Run: headless pygame with SDL's dummy video driver; simulated clock (each Clock.tick advances the game by its frame time, no real sleeping); random seed 0; keys injected as events and as key.get_pressed() state; mouse plan: one left click at the window centre at the start of phase 2, then a move to the lower-right quarter at the start of phase 3.
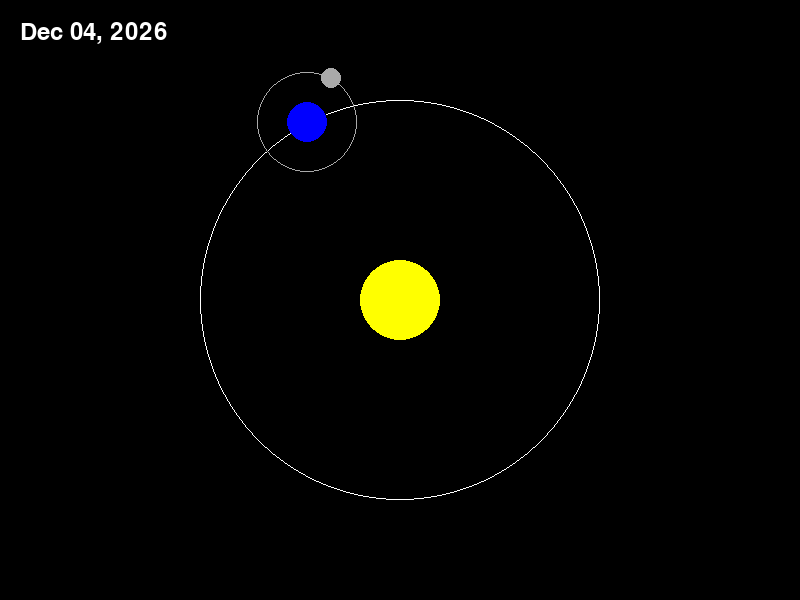
Frame 1 of 4 · flips 1–60 · no input
Frame 2 of 4 · flips 61–180 · clicked the window centre · tapped SPACE, RETURN · held RIGHT (→), D · screen unchanged from frame 1, image omitted
Frame 3 of 4 · flips 181–300 · moved the mouse to the lower-right quarter · held DOWN (↓), S · screen unchanged from frame 2, image omitted
Frame 4 of 4 · flips 301–420 · held LEFT (←), A, UP (↑), W · screen unchanged from frame 3, image omitted

The pygame program that drew these frames:

import pygame
import sys
import math
from datetime import datetime, timedelta

# Initialize Pygame
pygame.init()

# Screen dimensions
width, height = 800, 600
screen = pygame.display.set_mode((width, height))
pygame.display.set_caption("Interactive Solar System")

# Colors
BLACK = (0, 0, 0)
WHITE = (255, 255, 255)
YELLOW = (255, 255, 0)
BLUE = (0, 0, 255)
GRAY = (169, 169, 169)

# Date settings
start_date = datetime(2020, 1, 1)
current_date = datetime.now()
years_passed = current_date.year - start_date.year
days_in_year = (current_date - datetime(current_date.year, 1, 1)).days

# Orbital parameters
sun_pos = (width // 2, height // 2)
sun_radius = 40

earth_orbit_radius = 200
earth_radius = 20

moon_orbit_radius = 50
moon_radius = 10

# Interaction variables
dragging = False
prev_angle = 0

def calculate_earth_position(years, days):
    angle = 2 * math.pi * days / 365 - math.pi/2  # Changed sign and initial angle
    x = sun_pos[0] + earth_orbit_radius * math.cos(angle)
    y = sun_pos[1] + earth_orbit_radius * math.sin(angle)  # Changed to addition
    return (x, y)

def calculate_moon_position(years, days):
    earth_pos = calculate_earth_position(years, days)
    moon_angle = 2 * math.pi * (days % (365 / 12)) / (365 / 12) - math.pi/2  # Changed sign and initial angle
    moon_x = earth_pos[0] + moon_orbit_radius * math.cos(moon_angle)
    moon_y = earth_pos[1] + moon_orbit_radius * math.sin(moon_angle)  # Changed to addition
    return (moon_x, moon_y)

def calculate_angle_from_position(pos):
    dx = pos[0] - sun_pos[0]
    dy = pos[1] - sun_pos[1]  # Changed to match new coordinate system
    angle = math.atan2(dy, dx)
    return angle

def update_date(years, days):
    return start_date.replace(year=start_date.year + years) + timedelta(days=int(days))

# Main loop
running = True
while running:
    for event in pygame.event.get():
        if event.type == pygame.QUIT:
            running = False
        elif event.type == pygame.MOUSEBUTTONDOWN:
            mouse_pos = pygame.mouse.get_pos()
            earth_pos = calculate_earth_position(years_passed, days_in_year)
            if math.hypot(mouse_pos[0] - earth_pos[0], mouse_pos[1] - earth_pos[1]) < earth_radius:
                dragging = True
                prev_angle = calculate_angle_from_position(mouse_pos)
        elif event.type == pygame.MOUSEBUTTONUP:
            dragging = False
        elif event.type == pygame.MOUSEMOTION and dragging:
            mouse_pos = pygame.mouse.get_pos()
            current_angle = calculate_angle_from_position(mouse_pos)
            angle_diff = current_angle - prev_angle
            
            # Adjust for angle wrap-around
            if angle_diff > math.pi:
                angle_diff -= 2 * math.pi
            elif angle_diff < -math.pi:
                angle_diff += 2 * math.pi
            
            days_change = angle_diff / (2 * math.pi) * 365
            days_in_year += days_change
            
            if days_in_year >= 365:
                years_passed += 1
                days_in_year -= 365
            elif days_in_year < 0:
                years_passed -= 1
                days_in_year += 365
            
            current_date = update_date(years_passed, days_in_year)
            prev_angle = current_angle

    screen.fill(BLACK)  # Clear screen with black
    
    # Draw Sun
    pygame.draw.circle(screen, YELLOW, sun_pos, sun_radius)
    
    # Draw Earth orbit path
    pygame.draw.ellipse(screen, WHITE, (sun_pos[0] - earth_orbit_radius, sun_pos[1] - earth_orbit_radius, 2 * earth_orbit_radius, 2 * earth_orbit_radius), 1)
    
    # Calculate and draw Earth position
    earth_pos = calculate_earth_position(years_passed, days_in_year)
    pygame.draw.circle(screen, BLUE, (int(earth_pos[0]), int(earth_pos[1])), earth_radius)
    
    # Draw Moon orbit path around Earth
    pygame.draw.ellipse(screen, GRAY, (earth_pos[0] - moon_orbit_radius, earth_pos[1] - moon_orbit_radius, 2 * moon_orbit_radius, 2 * moon_orbit_radius), 1)
    
    # Calculate and draw Moon position relative to Earth
    moon_pos = calculate_moon_position(years_passed, days_in_year)
    pygame.draw.circle(screen, GRAY, (int(moon_pos[0]), int(moon_pos[1])), moon_radius)
    
    # Render and draw the current date
    font = pygame.font.SysFont(None, 36)
    date_text = font.render(current_date.strftime("%b %d, %Y"), True, WHITE)
    screen.blit(date_text, (20, 20))
    
    pygame.display.flip()

pygame.quit()
sys.exit()
